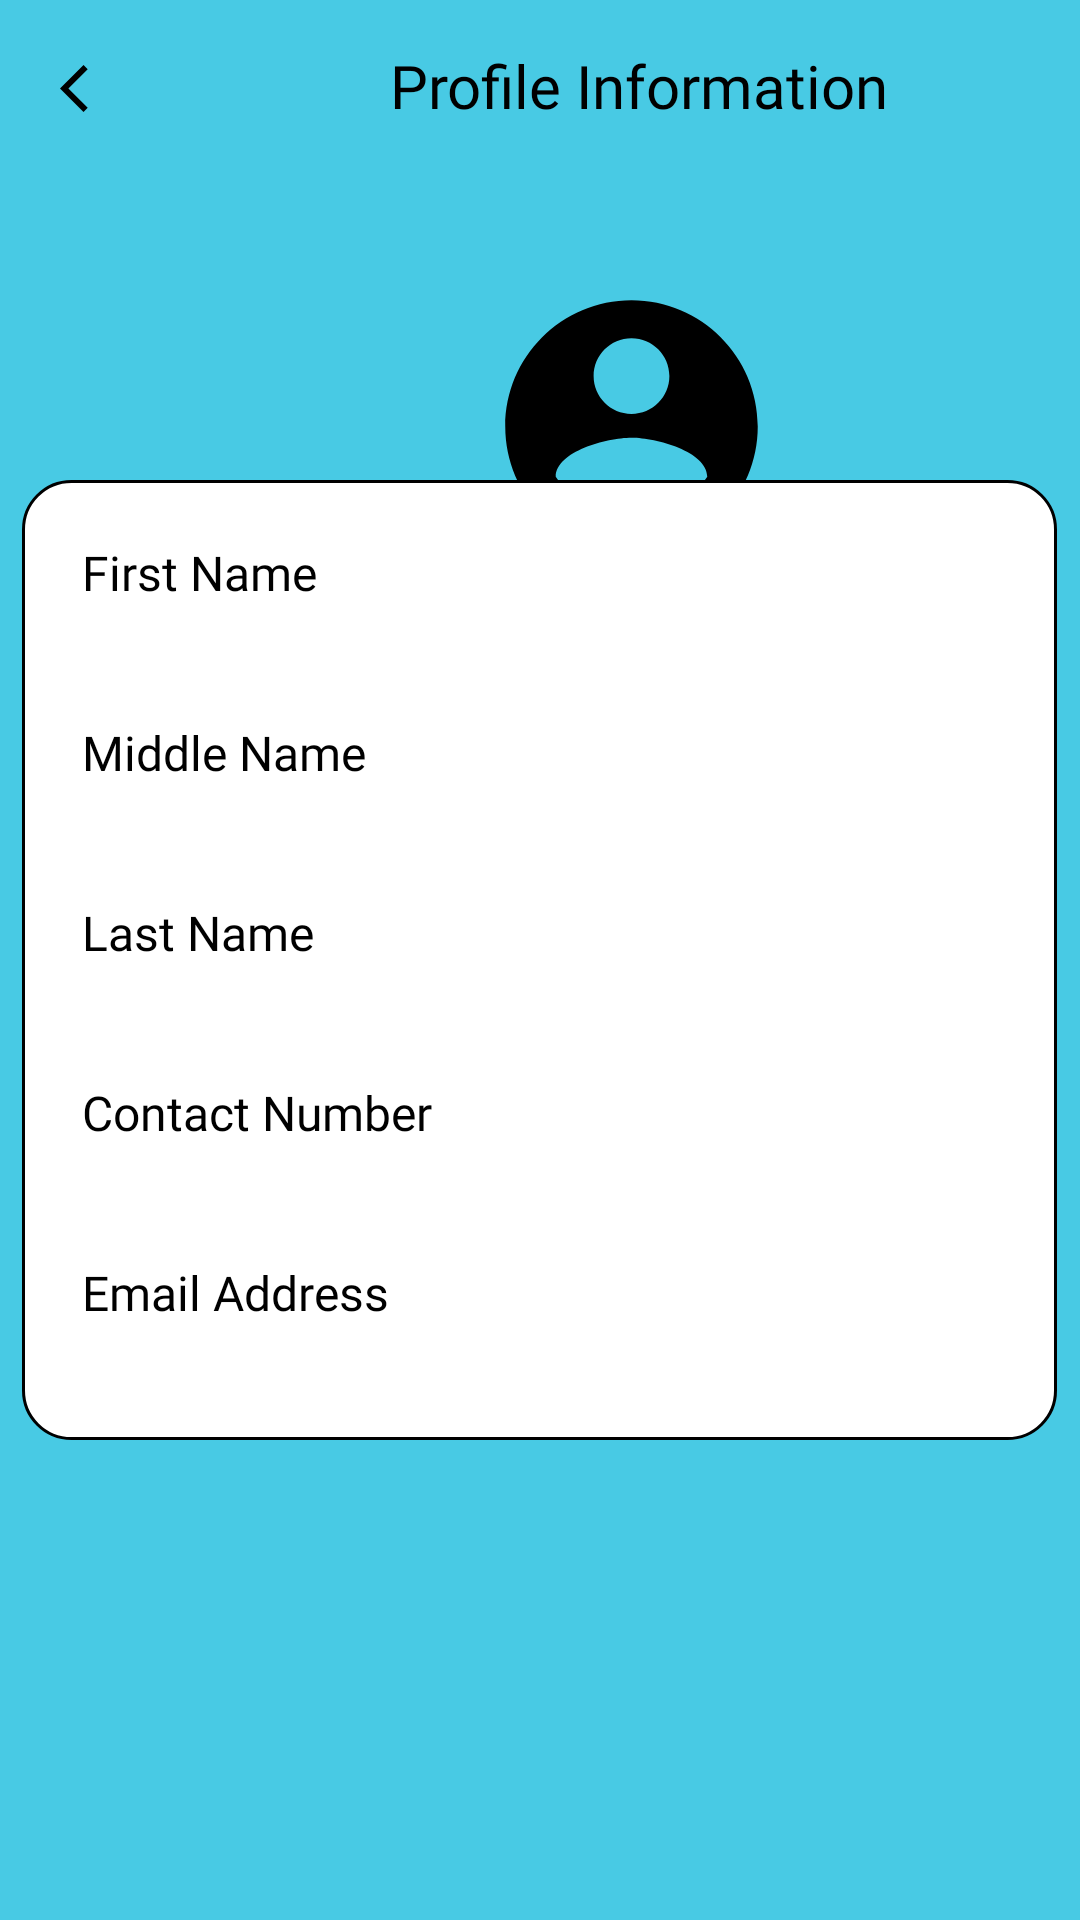

Reconstruct the res/layout file that produces this screen, plus the resources it refers to.
<!-- AndroidManifest.xml: application theme Theme.VenueVista -->
<!-- res/layout/activity_profile.xml -->
<?xml version="1.0" encoding="utf-8"?>
<RelativeLayout
    xmlns:android="http://schemas.android.com/apk/res/android"
    xmlns:app="http://schemas.android.com/apk/res-auto"
    xmlns:tools="http://schemas.android.com/tools"
    android:layout_width="match_parent"
    android:layout_height="match_parent"
    android:background="@color/lightblue"
    tools:context=".ProfileActivity">



    
    <Toolbar
        android:id="@+id/top_toolbar"
        android:layout_width="match_parent"
        android:layout_height="wrap_content"
        android:background="@color/lightblue"/>

    <ImageView
        android:id="@+id/back_button"
        android:layout_width="19dp"
        android:layout_height="19dp"
        android:layout_gravity="center_vertical"
        android:background="@drawable/baseline_arrow_back_ios_24"
        android:contentDescription="Back"
        android:layout_marginTop="20dp"
        android:layout_marginLeft="20dp"/>



    <TextView
        android:layout_width="wrap_content"
        android:layout_height="wrap_content"
        android:layout_marginLeft="130dp"
        android:layout_marginTop="15dp"
        android:fontFamily="@font/bree_serif"
        android:text="Profile Information"
        android:textColor="@color/black"
        android:textSize="20sp" />


    <ImageView
        android:id="@+id/edit_icon"
        android:layout_width="wrap_content"
        android:layout_height="wrap_content"
        android:layout_marginTop="15dp"
        android:layout_marginLeft="350dp"
        android:background="@drawable/baseline_edit_24" />

    <ImageView
        android:id="@+id/calendar"
        android:layout_width="101dp"
        android:layout_height="104dp"
        android:layout_marginLeft="160dp"
        android:background="@color/lightblue"
        android:layout_marginTop="90dp"
        android:src="@drawable/baseline_account_circle_24" />

    <FrameLayout
        android:layout_width="380dp"
        android:layout_height="320dp"
        android:layout_marginLeft="15dp"
        android:layout_marginTop="250dp"
        android:layout_centerInParent="true"
        android:background="@drawable/white_rounded_corner">

        <TextView
            android:layout_width="wrap_content"
            android:layout_height="wrap_content"
            android:layout_marginLeft="10dp"
            android:layout_marginTop="10dp"
            android:clickable="true"
            android:focusable="true"
            android:fontFamily="@font/bree_serif"
            android:padding="10dp"
            android:text="First Name"
            android:textColor="@color/black"
            android:textSize="16sp" />



        <TextView
            android:layout_width="wrap_content"
            android:layout_height="wrap_content"
            android:layout_marginLeft="10dp"
            android:layout_marginTop="70dp"
            android:fontFamily="@font/bree_serif"
            android:padding="10dp"
            android:text="Middle Name"
            android:textColor="@color/black"
            android:textSize="16sp" />



        <TextView
            android:layout_width="wrap_content"
            android:layout_height="wrap_content"
            android:layout_marginLeft="10dp"
            android:layout_marginTop="130dp"
            android:fontFamily="@font/bree_serif"
            android:padding="10dp"
            android:text="Last Name"
            android:textColor="@color/black"
            android:textSize="16sp" />



        <TextView
            android:layout_width="wrap_content"
            android:layout_height="wrap_content"
            android:layout_marginLeft="10dp"
            android:layout_marginTop="190dp"
            android:fontFamily="@font/bree_serif"
            android:padding="10dp"
            android:text="Contact Number"
            android:textColor="@color/black"
            android:textSize="16sp" />



        <TextView
            android:layout_width="wrap_content"
            android:layout_height="wrap_content"
            android:layout_marginLeft="10dp"
            android:layout_marginTop="250dp"
            android:fontFamily="@font/bree_serif"
            android:padding="10dp"
            android:text="Email Address"
            android:textColor="@color/black"
            android:textSize="16sp" />



    </FrameLayout>



</RelativeLayout>
<!-- resources referenced by this layout -->
<resources>
  <color name="black">#FF000000</color>
  <color name="lightblue">#48CAE4</color>
  <!-- drawable baseline_account_circle_24 (drawable) -->
  <vector xmlns:android="http://schemas.android.com/apk/res/android"
      android:height="40dp"
      android:tint="#000000"
      android:viewportHeight="24"
      android:viewportWidth="24"
      android:width="40dp">
        
      <path android:fillColor="@android:color/white"
          android:pathData="M12,2C6.48,2 2,6.48 2,12s4.48,10 10,10 10,-4.48 10,-10S17.52,2 12,2zM12,5c1.66,0 3,1.34 3,3s-1.34,3 -3,3 -3,-1.34 -3,-3 1.34,-3 3,-3zM12,19.2c-2.5,0 -4.71,-1.28 -6,-3.22 0.03,-1.99 4,-3.08 6,-3.08 1.99,0 5.97,1.09 6,3.08 -1.29,1.94 -3.5,3.22 -6,3.22z"/>
      
  </vector>
  <!-- drawable baseline_arrow_back_ios_24 (drawable) -->
  <vector xmlns:android="http://schemas.android.com/apk/res/android"
      android:autoMirrored="true"
      android:height="40dp"
      android:tint="#000000"
      android:viewportHeight="24"
      android:viewportWidth="24"
      android:width="40dp">
        
      <path android:fillColor="@android:color/white" android:pathData="M11.67,3.87L9.9,2.1 0,12l9.9,9.9 1.77,-1.77L3.54,12z"/>
      
  </vector>
  <!-- drawable white_rounded_corner (drawable) -->
  <shape xmlns:android="http://schemas.android.com/apk/res/android"
      android:shape="rectangle">
      <corners android:radius="16dp" /> 
      <solid android:color="@android:color/white" /> 
      <stroke
          android:width="1dp"
          android:color="@color/black" /> 
  </shape>
  <style name="Theme.VenueVista" parent="Base.Theme.VenueVista" />
  <style name="Base.Theme.VenueVista" parent="Theme.Material3.DayNight.NoActionBar">
          
          <item name="colorPrimary">@color/blue</item> 
          <item name="colorButtonNormal">@color/lightblue</item> 
          <item name="colorSecondary">@color/black</item> 
          <item name="colorSecondaryContainer">@color/white</item>
          <item name="buttonIconTint">@color/lighterblue</item> 
      </style>
  <color name="blue">#0077B6</color>
  <color name="white">#FFFFFFFF</color>
  <color name="lighterblue">#4886E4</color>
</resources>
